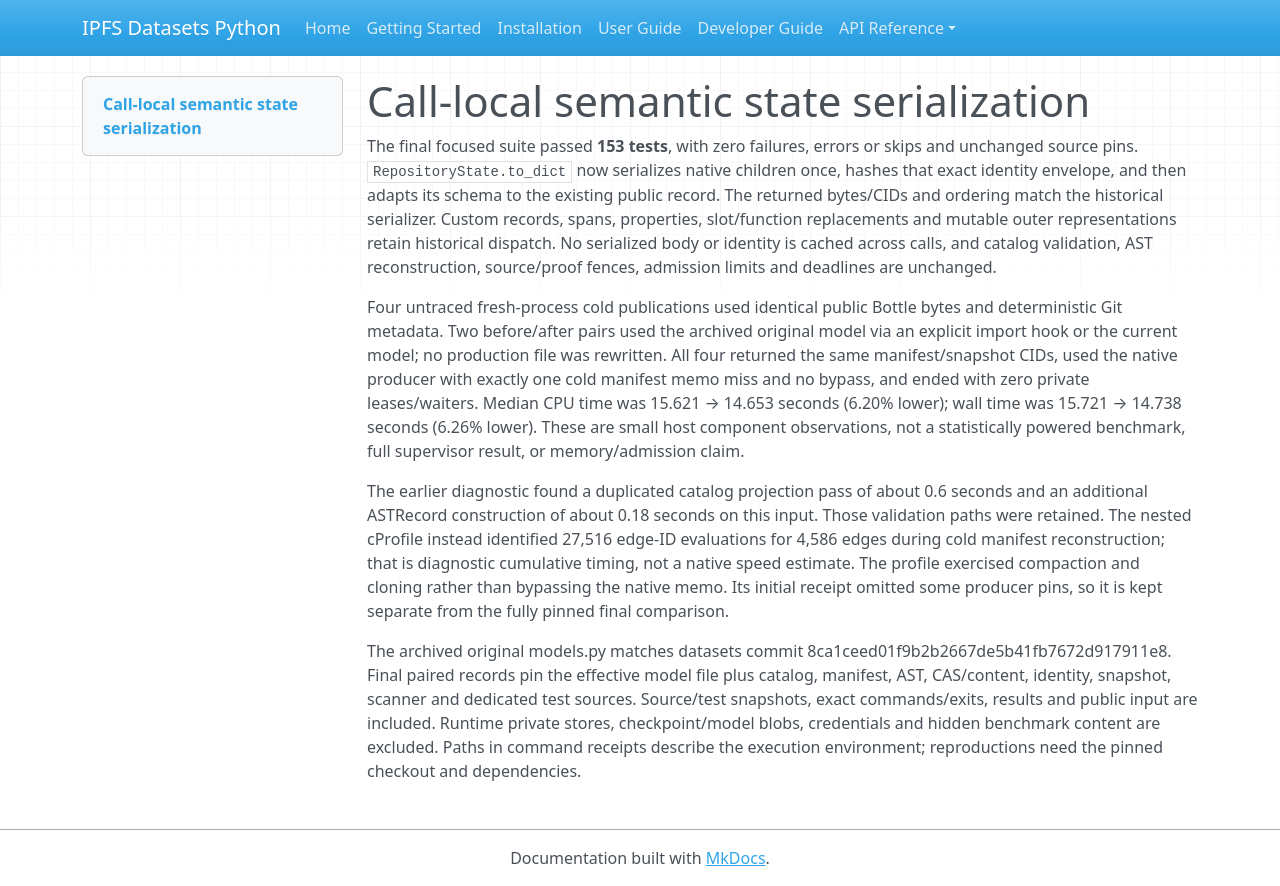

repository: endomorphosis/ipfs_datasets_py · page: software_contracts/evidence/semantic-state-serialization-20261004/index.html · generator: mkdocs

# Call-local semantic state serialization

The final focused suite passed **153 tests**, with zero failures, errors or skips and unchanged source pins. `RepositoryState.to_dict` now serializes native children once, hashes that exact identity envelope, and then adapts its schema to the existing public record. The returned bytes/CIDs and ordering match the historical serializer. Custom records, spans, properties, slot/function replacements and mutable outer representations retain historical dispatch. No serialized body or identity is cached across calls, and catalog validation, AST reconstruction, source/proof fences, admission limits and deadlines are unchanged.

Four untraced fresh-process cold publications used identical public Bottle bytes and deterministic Git metadata. Two before/after pairs used the archived original model via an explicit import hook or the current model; no production file was rewritten. All four returned the same manifest/snapshot CIDs, used the native producer with exactly one cold manifest memo miss and no bypass, and ended with zero private leases/waiters. Median CPU time was 15.621 → 14.653 seconds (6.20% lower); wall time was 15.721 → 14.738 seconds (6.26% lower). These are small host component observations, not a statistically powered benchmark, full supervisor result, or memory/admission claim.

The earlier diagnostic found a duplicated catalog projection pass of about 0.6 seconds and an additional ASTRecord construction of about 0.18 seconds on this input. Those validation paths were retained. The nested cProfile instead identified 27,516 edge-ID evaluations for 4,586 edges during cold manifest reconstruction; that is diagnostic cumulative timing, not a native speed estimate. The profile exercised compaction and cloning rather than bypassing the native memo. Its initial receipt omitted some producer pins, so it is kept separate from the fully pinned final comparison.

The archived original models.py matches datasets commit 8ca1ceed01f9b2b2667de5b41fb7672d917911e8. Final paired records pin the effective model file plus catalog, manifest, AST, CAS/content, identity, snapshot, scanner and dedicated test sources. Source/test snapshots, exact commands/exits, results and public input are included. Runtime private stores, checkpoint/model blobs, credentials and hidden benchmark content are excluded. Paths in command receipts describe the execution environment; reproductions need the pinned checkout and dependencies.
